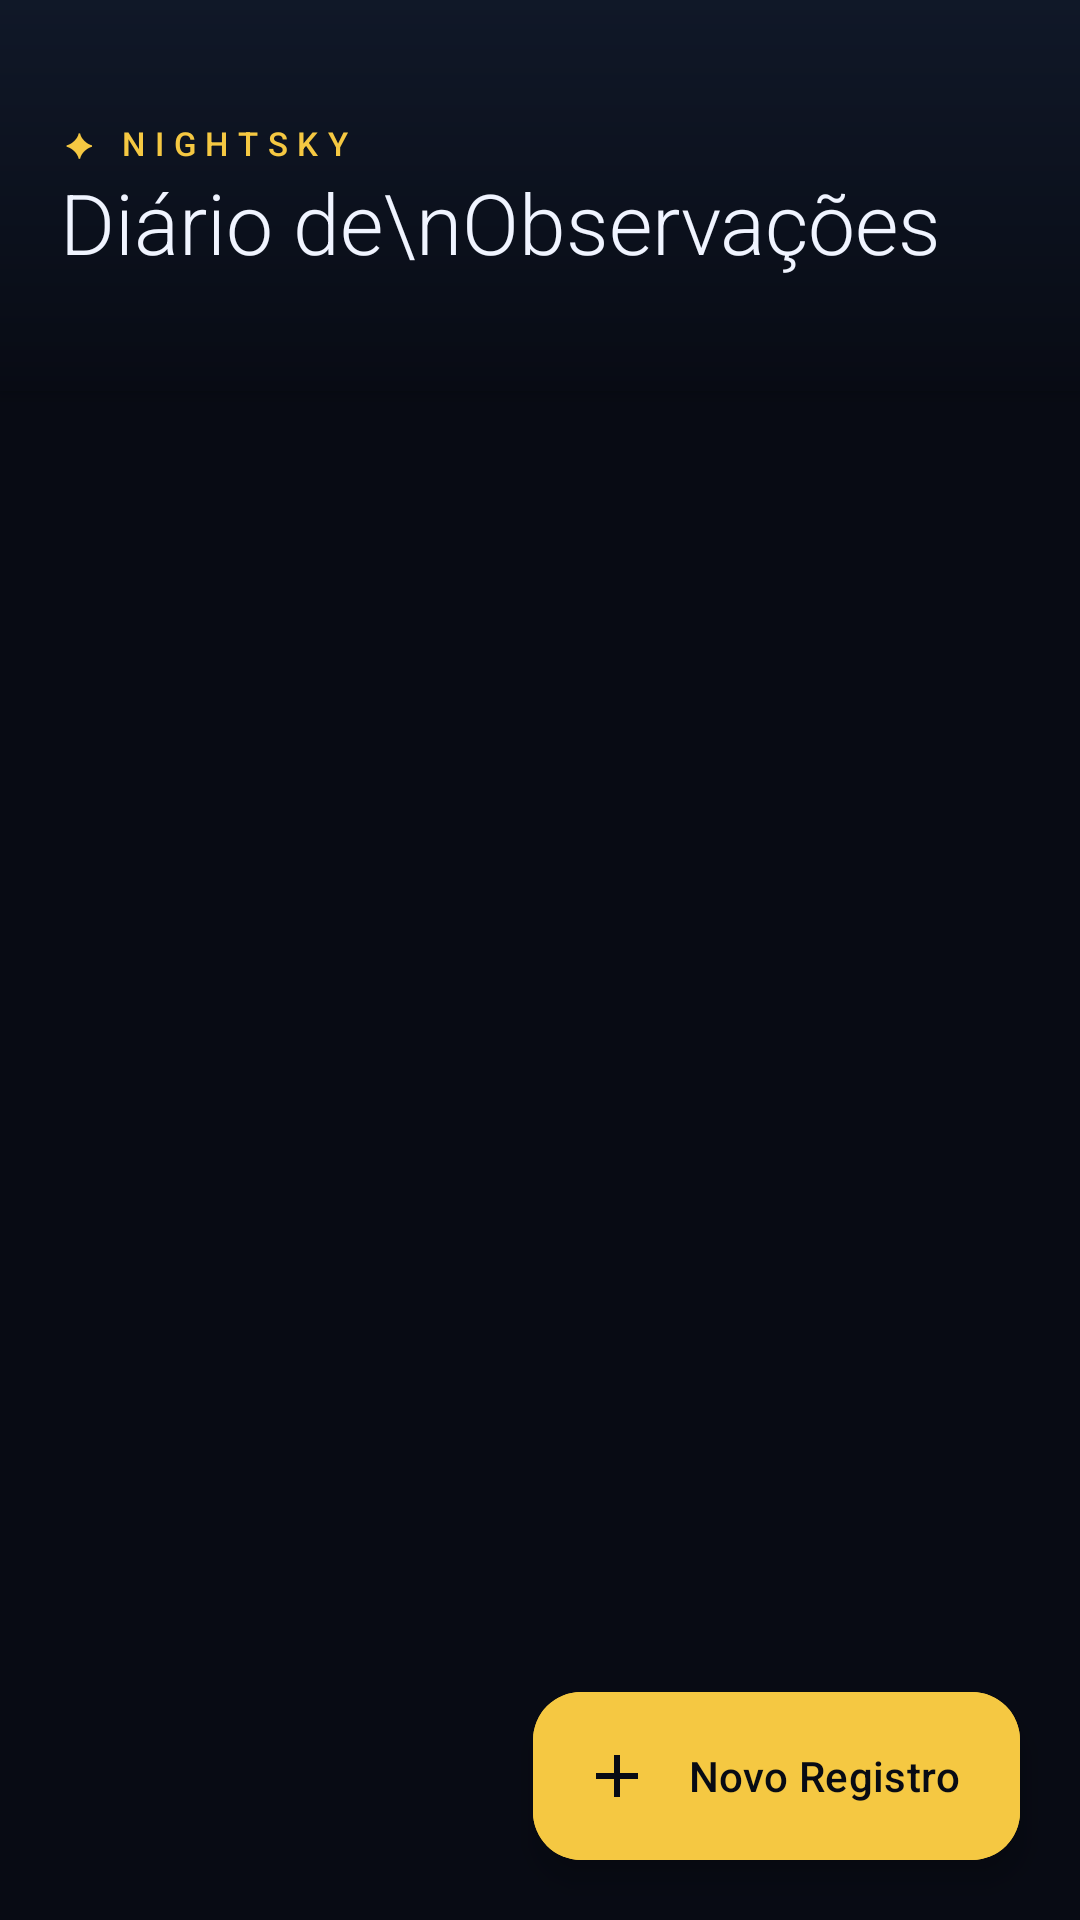

Layout XML and referenced resources for this Android screen:
<!-- AndroidManifest.xml: application theme Theme.NightSky -->
<!-- res/layout/fragment_logs.xml -->
<?xml version="1.0" encoding="utf-8"?>
<androidx.coordinatorlayout.widget.CoordinatorLayout
    xmlns:android="http://schemas.android.com/apk/res/android"
    xmlns:app="http://schemas.android.com/apk/res-auto"
    xmlns:tools="http://schemas.android.com/tools"
    android:layout_width="match_parent"
    android:layout_height="match_parent"
    android:background="@color/bg_deep_space">

    
    <LinearLayout
        android:id="@+id/headerLayout"
        android:layout_width="match_parent"
        android:layout_height="wrap_content"
        android:orientation="vertical"
        android:background="@drawable/bg_header_gradient"
        android:paddingStart="20dp"
        android:paddingEnd="20dp"
        android:paddingTop="40dp"
        android:paddingBottom="16dp"
        android:elevation="4dp">

        <TextView
            android:layout_width="wrap_content"
            android:layout_height="wrap_content"
            android:text="✦ NIGHTSKY"
            android:textColor="@color/star_gold"
            android:textSize="11sp"
            android:letterSpacing="0.3"
            android:fontFamily="sans-serif-medium" />

        <TextView
            android:layout_width="wrap_content"
            android:layout_height="wrap_content"
            android:text="Diário de\nObservações"
            android:textColor="@color/text_primary"
            android:textSize="28sp"
            android:fontFamily="sans-serif-light"
            android:lineSpacingMultiplier="1.1" />

        <TextView
            android:id="@+id/tvObsCount"
            android:layout_width="wrap_content"
            android:layout_height="wrap_content"
            android:layout_marginTop="4dp"
            android:textColor="@color/text_secondary"
            android:textSize="13sp"
            tools:text="15 observações registradas" />
    </LinearLayout>

    
    <androidx.recyclerview.widget.RecyclerView
        android:id="@+id/recyclerLogs"
        android:layout_width="match_parent"
        android:layout_height="match_parent"
        android:layout_marginTop="150dp"
        android:paddingTop="8dp"
        android:paddingBottom="80dp"
        android:clipToPadding="false"
        android:overScrollMode="never"
        tools:listitem="@layout/item_observation" />

    
    <com.google.android.material.floatingactionbutton.ExtendedFloatingActionButton
        android:id="@+id/fabNewObs"
        android:layout_width="wrap_content"
        android:layout_height="wrap_content"
        android:layout_gravity="bottom|end"
        android:layout_margin="20dp"
        android:text="Novo Registro"
        android:contentDescription="Adicionar nova observação"
        android:textColor="@color/bg_deep_space"
        app:icon="@drawable/ic_add"
        app:iconTint="@color/bg_deep_space"
        android:backgroundTint="@color/star_gold"
        app:elevation="8dp" />

</androidx.coordinatorlayout.widget.CoordinatorLayout>
<!-- res/layout/item_observation.xml (included above) -->
<?xml version="1.0" encoding="utf-8"?>
<com.google.android.material.card.MaterialCardView
    xmlns:android="http://schemas.android.com/apk/res/android"
    xmlns:app="http://schemas.android.com/apk/res-auto"
    android:layout_width="match_parent"
    android:layout_height="wrap_content"
    android:layout_marginStart="16dp"
    android:layout_marginEnd="16dp"
    android:layout_marginBottom="12dp"
    app:cardBackgroundColor="@color/card_bg"
    app:cardCornerRadius="16dp"
    app:cardElevation="4dp"
    app:strokeColor="@color/card_stroke"
    app:strokeWidth="1dp">

    <LinearLayout
        android:layout_width="match_parent"
        android:layout_height="wrap_content"
        android:orientation="vertical">

        
        <FrameLayout
            android:layout_width="match_parent"
            android:layout_height="160dp">

            <ImageView
                android:id="@+id/ivObservationPhoto"
                android:layout_width="match_parent"
                android:layout_height="match_parent"
                android:scaleType="centerCrop"
                android:src="@drawable/bg_space_placeholder" />

            
            <View
                android:layout_width="match_parent"
                android:layout_height="match_parent"
                android:background="@drawable/bg_photo_overlay" />

            
            <LinearLayout
                android:layout_width="wrap_content"
                android:layout_height="wrap_content"
                android:layout_gravity="top|end"
                android:layout_margin="10dp"
                android:background="@drawable/bg_badge"
                android:orientation="horizontal"
                android:paddingStart="10dp"
                android:paddingEnd="10dp"
                android:paddingTop="4dp"
                android:paddingBottom="4dp"
                android:gravity="center_vertical">

                <ImageView
                    android:id="@+id/ivCategoryIcon"
                    android:layout_width="14dp"
                    android:layout_height="14dp"
                    android:layout_marginEnd="4dp"
                    android:src="@drawable/ic_planet" />

                <TextView
                    android:id="@+id/tvCategory"
                    android:layout_width="wrap_content"
                    android:layout_height="wrap_content"
                    android:textColor="@color/star_gold"
                    android:textSize="11sp"
                    android:fontFamily="sans-serif-medium"
                    android:letterSpacing="0.05"
                    android:text="Planeta" />
            </LinearLayout>

            
            <TextView
                android:id="@+id/tvAstroName"
                android:layout_width="match_parent"
                android:layout_height="wrap_content"
                android:layout_gravity="bottom"
                android:paddingStart="14dp"
                android:paddingEnd="14dp"
                android:paddingBottom="12dp"
                android:textColor="@color/text_primary"
                android:textSize="22sp"
                android:fontFamily="sans-serif-light"
                android:text="Júpiter" />
        </FrameLayout>

        
        <LinearLayout
            android:layout_width="match_parent"
            android:layout_height="wrap_content"
            android:orientation="vertical"
            android:padding="14dp">

            <LinearLayout
                android:layout_width="match_parent"
                android:layout_height="wrap_content"
                android:orientation="horizontal">

                <TextView
                    android:id="@+id/tvTimestamp"
                    android:layout_width="0dp"
                    android:layout_height="wrap_content"
                    android:layout_weight="1"
                    android:textColor="@color/star_gold"
                    android:textSize="12sp"
                    android:fontFamily="sans-serif-medium"
                    android:drawablePadding="4dp"
                    android:text="2024-01-15 22:30" />

                <TextView
                    android:id="@+id/tvCoordinates"
                    android:layout_width="wrap_content"
                    android:layout_height="wrap_content"
                    android:textColor="@color/text_hint"
                    android:textSize="11sp"
                    android:text="📍 -15.7801°, -47.9292°" />
            </LinearLayout>

            
            <View
                android:layout_width="match_parent"
                android:layout_height="1dp"
                android:layout_marginTop="10dp"
                android:layout_marginBottom="10dp"
                android:background="@color/divider_color" />

            <TextView
                android:id="@+id/tvNotes"
                android:layout_width="match_parent"
                android:layout_height="wrap_content"
                android:textColor="@color/text_secondary"
                android:textSize="13sp"
                android:lineSpacingMultiplier="1.4"
                android:maxLines="2"
                android:ellipsize="end"
                android:text="Avistamento claro com 4 luas galileanas visíveis." />
        </LinearLayout>
    </LinearLayout>

</com.google.android.material.card.MaterialCardView>
<!-- resources referenced by this layout -->
<resources>
  <color name="bg_deep_space">#080B14</color>
  <color name="card_bg">#0F1628</color>
  <color name="card_stroke">#1E2D4A</color>
  <color name="divider_color">#1A2A45</color>
  <color name="star_gold">#F5C842</color>
  <color name="text_hint">#4D6080</color>
  <color name="text_primary">#F0F4FF</color>
  <color name="text_secondary">#8DA4C4</color>
  <!-- drawable bg_badge (drawable) -->
  <?xml version="1.0" encoding="utf-8"?>
  <shape xmlns:android="http://schemas.android.com/apk/res/android"
      android:shape="rectangle">
  
      
      <solid android:color="#CC080B14" />
  
      
      <stroke android:width="1dp" android:color="#3DF5C842" />
  
      
      <corners android:radius="20dp" />
  </shape>
  <!-- drawable bg_header_gradient (drawable) -->
  <?xml version="1.0" encoding="utf-8"?>
  <shape xmlns:android="http://schemas.android.com/apk/res/android">
      
      <gradient
          android:angle="270"
          android:startColor="#101828"
          android:endColor="#080B14"
          android:type="linear" />
  </shape>
  <!-- drawable bg_photo_overlay (drawable) -->
  <?xml version="1.0" encoding="utf-8"?>
  <shape xmlns:android="http://schemas.android.com/apk/res/android">
      <gradient
          android:angle="90"
          android:startColor="#CC080B14"
          android:centerColor="#40080B14"
          android:endColor="#00080B14"
          android:type="linear" />
  </shape>
  <!-- drawable bg_space_placeholder (drawable) -->
  <?xml version="1.0" encoding="utf-8"?>
  <layer-list xmlns:android="http://schemas.android.com/apk/res/android">
      <item>
          
          <shape android:shape="rectangle">
              
              <gradient
                  android:angle="135"
                  android:startColor="#080B14"
                  android:centerColor="#0D1530"
                  android:endColor="#050810"
                  android:type="linear" />
          </shape>
      </item>
  </layer-list>
  <!-- drawable ic_add (drawable) -->
  <?xml version="1.0" encoding="utf-8"?>
  <vector xmlns:android="http://schemas.android.com/apk/res/android"
      android:width="24dp"
      android:height="24dp"
      android:viewportWidth="24"
      android:viewportHeight="24">
      <path
          android:fillColor="@color/bg_deep_space"
          android:pathData="M19,13h-6v6h-2v-6H5v-2h6V5h2v6h6v2z"/>
  </vector>
  <!-- drawable ic_planet (drawable) -->
  <?xml version="1.0" encoding="utf-8"?>
  <vector xmlns:android="http://schemas.android.com/apk/res/android"
      android:width="24dp"
      android:height="24dp"
      android:viewportWidth="24"
      android:viewportHeight="24">
      <path
          android:fillColor="@color/star_gold"
          android:pathData="M12,2C6.48,2 2,6.48 2,12s4.48,10 10,10 10,-4.48 10,-10S17.52,2 12,2z"/>
      <path
          android:fillColor="#CC080B14"
          android:pathData="M12,4C7.58,4 4,7.58 4,12s3.58,8 8,8 8,-3.58 8,-8S16.42,4 12,4z"/>
      <path
          android:strokeWidth="1.5"
          android:strokeColor="@color/star_gold"
          android:fillColor="#00000000"
          android:pathData="M3,10 Q12,6 21,10"/>
      <path
          android:strokeWidth="1.5"
          android:strokeColor="@color/star_gold"
          android:fillColor="#00000000"
          android:pathData="M3,14 Q12,18 21,14"/>
  </vector>
  <color name="nebula_blue">#4A90D9</color>
  <color name="nav_bg">#09101E</color>
  <style name="NightSkyDialog" parent="ThemeOverlay.Material3.MaterialAlertDialog">
          <item name="colorSurface">@color/card_bg</item>
          <item name="colorOnSurface">@color/text_primary</item>
      </style>
</resources>
